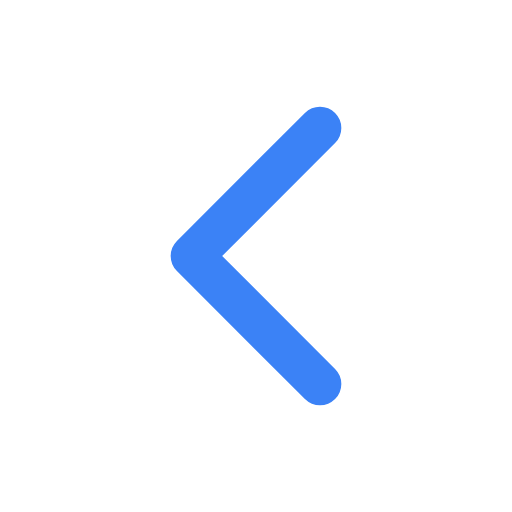
t = 0.00 s
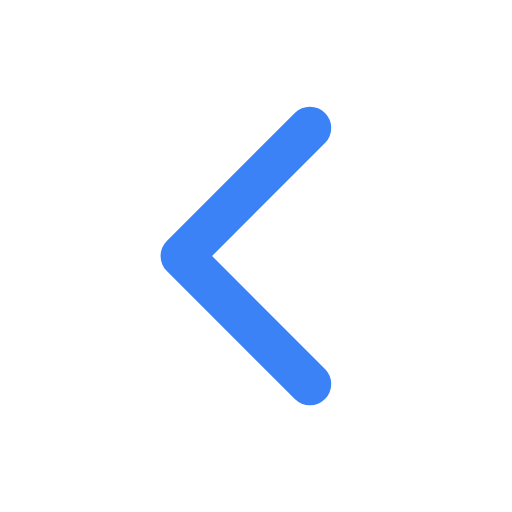
t = 0.13 s
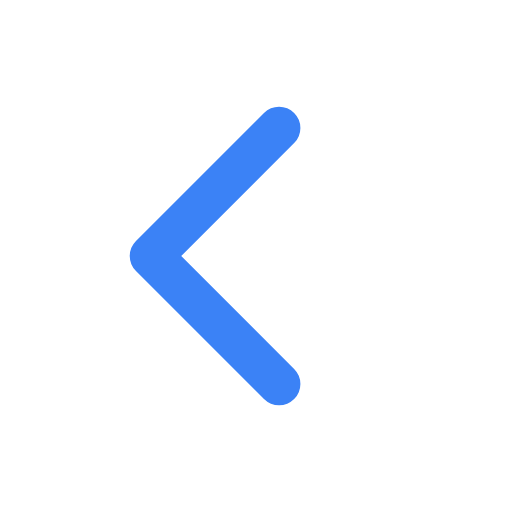
t = 0.38 s
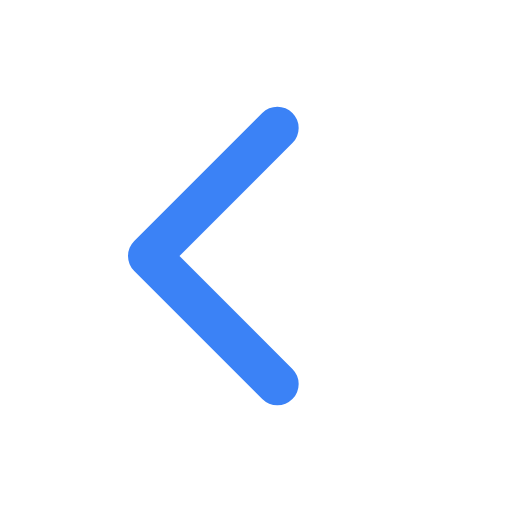
t = 0.50 s
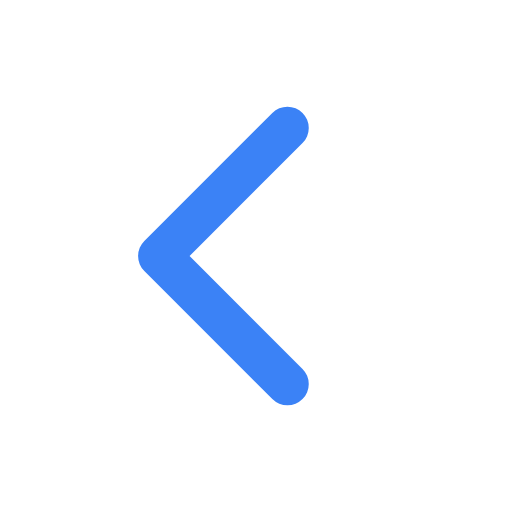
t = 0.63 s
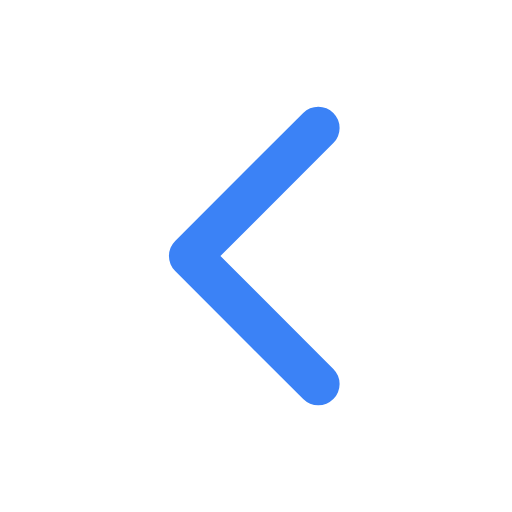
t = 0.88 s

The animated SVG that drew these frames (rendered in a browser with its animation timeline set to each time). Animation: 1 SMIL element (animate=1); one cycle of 1.00 s, repeats indefinitely.

<svg width="24" height="24" viewBox="0 0 24 24" xmlns="http://www.w3.org/2000/svg">
  <polyline points="15,18 9,12 15,6" fill="none" stroke="#3B82F6" stroke-width="2" stroke-linecap="round" stroke-linejoin="round">
    <animate attributeName="points" values="15,18 9,12 15,6;13,18 7,12 13,6;15,18 9,12 15,6" dur="1s" repeatCount="indefinite" calcMode="spline" keySplines="0.4 0 0.2 1; 0.4 0 0.2 1"/>
  </polyline>
</svg>
